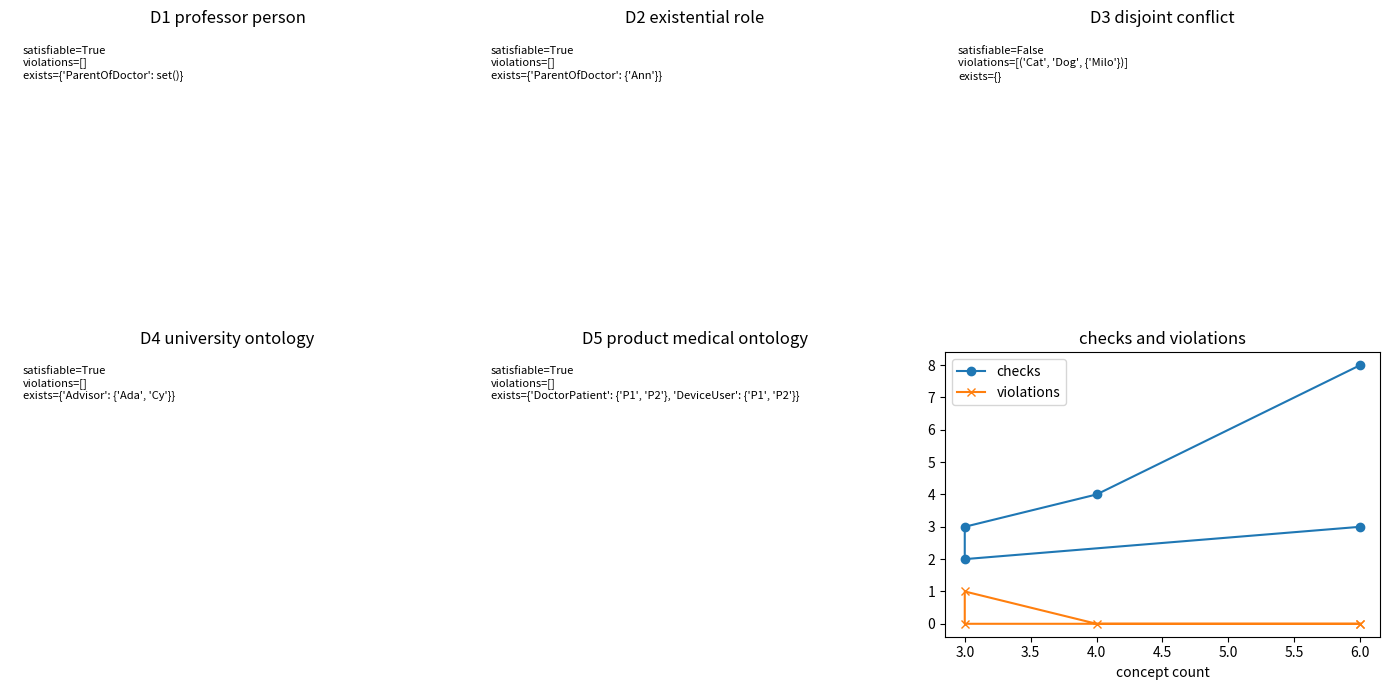

Python code for this plot:

import random

import matplotlib.pyplot as plt

random.seed(2104)


def closure_subclasses(subclass):
    closure = {child: set(parents) for child, parents in subclass.items()}
    changed = True
    while changed:
        changed = False
        for child, parents in list(closure.items()):
            extra = set()
            for parent in parents:
                extra |= closure.get(parent, set())
            if not extra.issubset(parents):
                closure[child] |= extra
                changed = True
    return closure


def classify_ontology(concepts, roles, axioms):
    inferred = {name: set(values) for name, values in concepts.items()}
    checks = 0
    violations = []
    closure = closure_subclasses(axioms.get("subclass", {}))
    for child, parents in closure.items():
        child_values = inferred.get(child, set())
        for parent in parents:
            checks += 1
            inferred.setdefault(parent, set()).update(child_values)
    for left, right in axioms.get("disjoint", []):
        checks += 1
        overlap = inferred.get(left, set()) & inferred.get(right, set())
        if overlap:
            violations.append((left, right, overlap))
    existential = {}
    for name, role_name, filler in axioms.get("exists", []):
        checks += 1
        filler_values = inferred.get(filler, set())
        role_pairs = roles.get(role_name, set())
        existential[name] = {subject for subject, obj in role_pairs if obj in filler_values}
        inferred[name] = set(existential[name])
    return {"concepts": inferred, "violations": violations, "existential": existential, "checks": checks, "satisfiable": len(violations) == 0}


def make_dl_ladder():
    return [
        {"name": "D1 professor person", "concepts": {"Professor": {"Ada", "Cy"}, "Person": {"Ada", "Bo", "Cy"}, "Student": {"Bo", "Cy"}, "Employee": {"Ada", "Cy"}, "Cat": set(), "Dog": set()}, "roles": {"hasChild": {("Ann", "Cal"), ("Bob", "Dan")}}, "axioms": {"subclass": {"Professor": {"Person"}}, "disjoint": [("Cat", "Dog")], "exists": [("ParentOfDoctor", "hasChild", "Doctor")]}, "expected": True},
        {"name": "D2 existential role", "concepts": {"Doctor": {"Cal"}, "Professor": {"Ada", "Cy"}, "Person": {"Ada", "Bo", "Cy", "Cal"}}, "roles": {"hasChild": {("Ann", "Cal"), ("Bob", "Dan")}}, "axioms": {"subclass": {"Professor": {"Person"}}, "disjoint": [], "exists": [("ParentOfDoctor", "hasChild", "Doctor")]}, "expected": True},
        {"name": "D3 disjoint conflict", "concepts": {"Cat": {"Milo"}, "Dog": {"Milo"}, "Animal": {"Milo"}}, "roles": {}, "axioms": {"subclass": {"Cat": {"Animal"}, "Dog": {"Animal"}}, "disjoint": [("Cat", "Dog")], "exists": []}, "expected": False},
        {"name": "D4 university ontology", "concepts": {"Professor": {"Ada", "Cy"}, "Student": {"Bo", "Di"}, "Employee": {"Ada", "Cy", "Eli"}, "Person": {"Ada", "Bo", "Cy", "Di", "Eli"}}, "roles": {"advises": {("Ada", "Bo"), ("Cy", "Di")}}, "axioms": {"subclass": {"Professor": {"Employee", "Person"}, "Student": {"Person"}}, "disjoint": [], "exists": [("Advisor", "advises", "Student")]}, "expected": True},
        {"name": "D5 product medical ontology", "concepts": {"CardiologyDevice": {"D1", "D2"}, "Implant": {"D2"}, "Recalled": {"D2"}, "Product": {"D1", "D2", "D3"}, "Patient": {"P1", "P2"}, "Doctor": {"Cal", "Dana"}}, "roles": {"prescribedBy": {("P1", "Cal"), ("P2", "Dana")}, "usesDevice": {("P1", "D1"), ("P2", "D2")}}, "axioms": {"subclass": {"CardiologyDevice": {"MedicalDevice"}, "MedicalDevice": {"Product"}, "Implant": {"MedicalDevice"}}, "disjoint": [("Recalled", "Approved")], "exists": [("DoctorPatient", "prescribedBy", "Doctor"), ("DeviceUser", "usesDevice", "MedicalDevice")]}, "expected": True},
    ]



concepts = {"Professor": {"Ada", "Cy"}, "Person": {"Ada", "Bo", "Cy"}, "Student": {"Bo", "Cy"}, "Employee": {"Ada", "Cy"}, "Cat": {"Milo"}, "Dog": {"Milo"}, "Doctor": {"Cal"}}
roles = {"hasChild": {("Ann", "Cal"), ("Bob", "Dan")}}
axioms = {"subclass": {"Professor": {"Person"}}, "disjoint": [("Cat", "Dog")], "exists": [("ParentOfDoctor", "hasChild", "Doctor")]}

d1 = classify_ontology(concepts, roles, axioms)
professor_subset = concepts["Professor"].issubset(concepts["Person"])
student_employee = concepts["Student"] & concepts["Employee"]

print("professor subset", professor_subset)
print("student employee", student_employee)
print("violations", d1["violations"])
print("parent of doctor", d1["existential"]["ParentOfDoctor"])



assert professor_subset is True
assert len(concepts["Professor"]) == 2
assert len(concepts["Person"]) == 3
assert len(student_employee) == 1
assert len(d1["violations"]) == 1
assert len(d1["existential"]["ParentOfDoctor"]) == 1
assert "Ann" in d1["existential"]["ParentOfDoctor"]



dl_ladder = make_dl_ladder()

for rung in dl_ladder:
    concept_count = len(rung["concepts"])
    individual_count = len(set().union(*rung["concepts"].values()))
    print(rung["name"], "concepts", concept_count, "individuals", individual_count, "axioms", rung["axioms"])



dl_results = []
for rung in dl_ladder:
    result = classify_ontology(rung["concepts"], rung["roles"], rung["axioms"])
    correct = result["satisfiable"] == rung["expected"]
    dl_results.append({
        "name": rung["name"],
        "size": len(rung["concepts"]),
        "checks": result["checks"],
        "violations": len(result["violations"]),
        "correct": correct,
        "result": result,
    })

for row in dl_results:
    print(row["name"], row["size"], row["checks"], row["violations"], row["correct"])



fig, axes = plt.subplots(2, 3, figsize=(14, 7))
flat_axes = axes.ravel()

for ax, row in zip(flat_axes[:5], dl_results):
    text = f"satisfiable={row['result']['satisfiable']}\nviolations={row['result']['violations']}\nexists={row['result']['existential']}"
    ax.text(0.03, 0.95, text, va="top", fontsize=8)
    ax.set_title(row["name"])
    ax.axis("off")

ax = flat_axes[5]
ax.plot([row["size"] for row in dl_results], [row["checks"] for row in dl_results], marker="o", label="checks")
ax.plot([row["size"] for row in dl_results], [row["violations"] for row in dl_results], marker="x", label="violations")
ax.set_xlabel("concept count")
ax.set_title("checks and violations")
ax.legend()
plt.tight_layout()



hard = dl_ladder[-1]
naive_survivor = "P2" in hard["concepts"]["Patient"]
fixed = classify_ontology(hard["concepts"], hard["roles"], hard["axioms"])

print("naive survivor", naive_survivor)
print("checked axioms", fixed["checks"])
print("device users", fixed["existential"].get("DeviceUser"))
